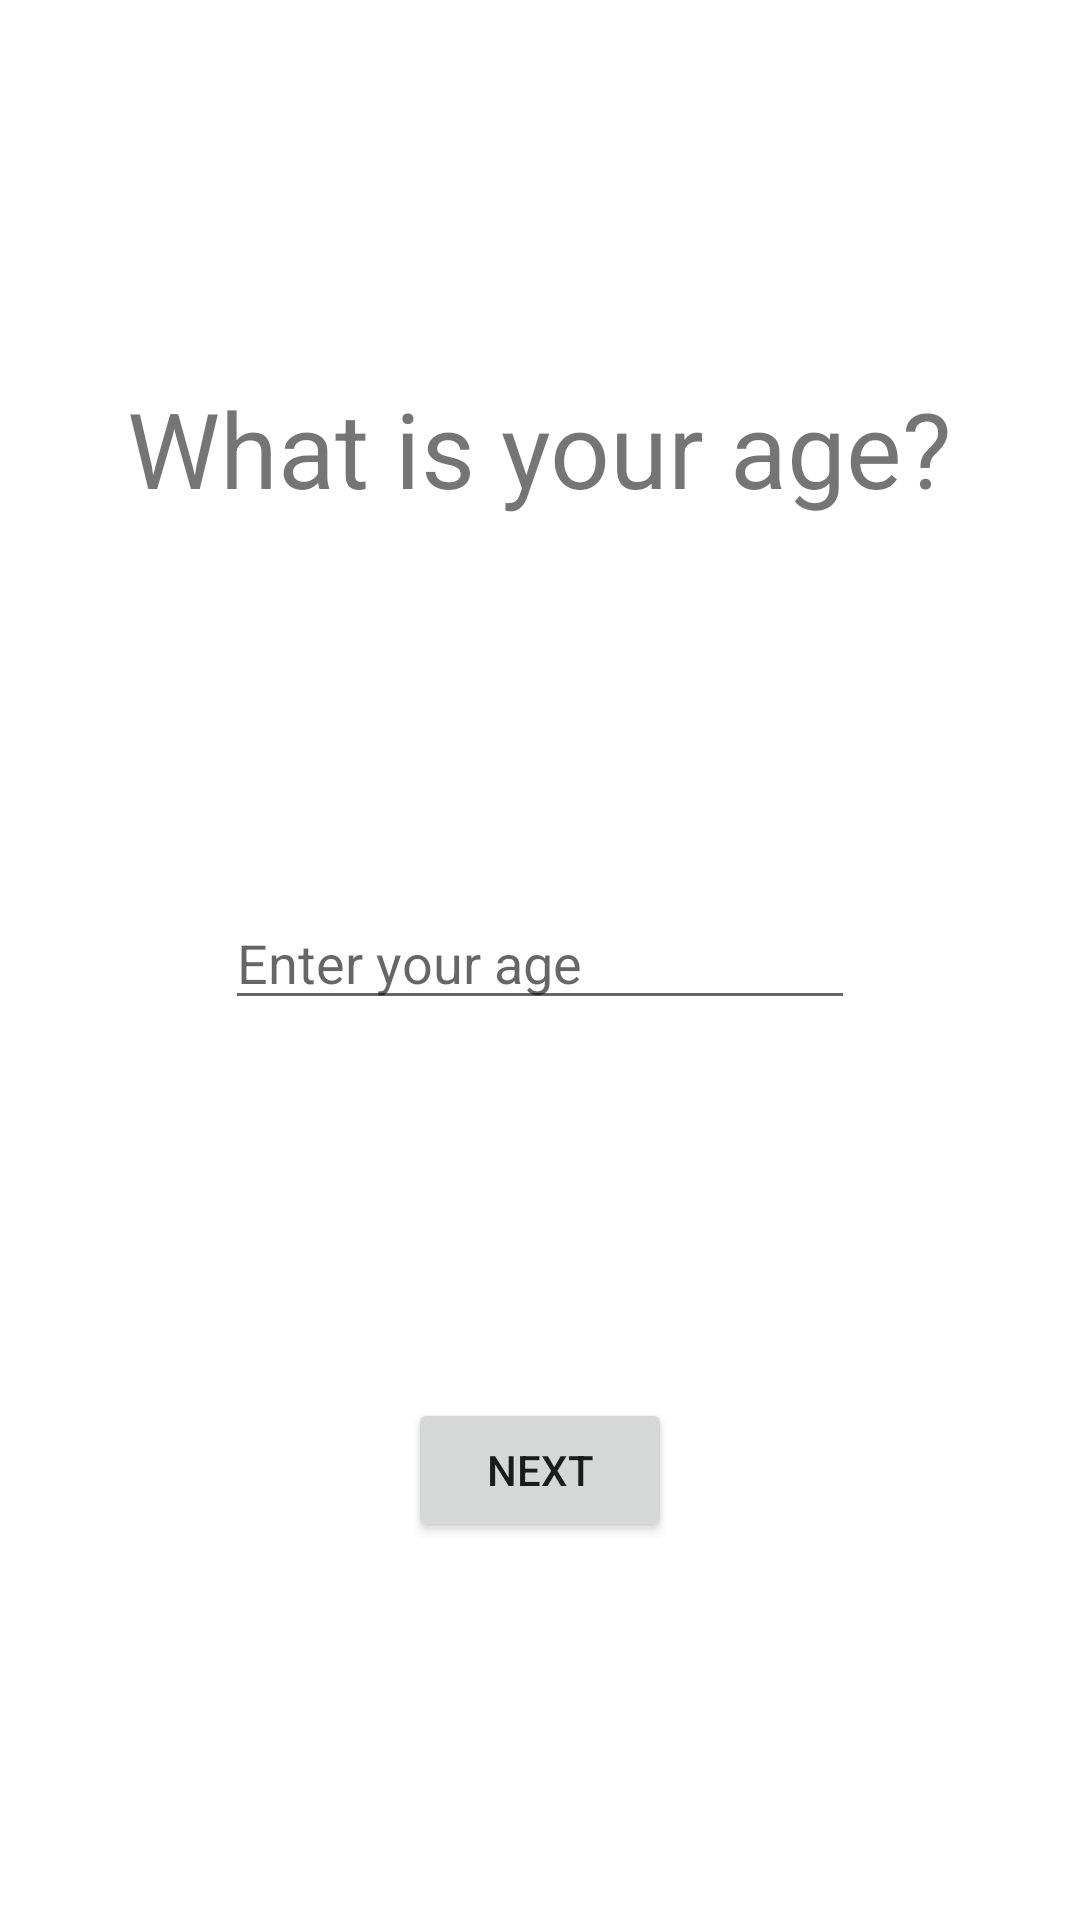

The Android layout XML behind this screen, and the referenced resources:
<!-- AndroidManifest.xml: application theme Theme.ShowRecordFragment -->
<!-- res/layout/fragment_get_age.xml -->
<?xml version="1.0" encoding="utf-8"?>
<androidx.constraintlayout.widget.ConstraintLayout xmlns:android="http://schemas.android.com/apk/res/android"
    xmlns:app="http://schemas.android.com/apk/res-auto"
    xmlns:tools="http://schemas.android.com/tools"
    android:layout_width="match_parent"
    android:layout_height="match_parent"
    tools:context=".Fragments.GetAgeFragment">

    <TextView
        android:id="@+id/question2"
        android:layout_width="wrap_content"
        android:layout_height="wrap_content"
        android:text="@string/what_is_your_age"
        android:textSize="35sp"
        app:layout_constraintBottom_toTopOf="@+id/inputAge"
        app:layout_constraintHorizontal_bias="0.5"
        app:layout_constraintLeft_toLeftOf="parent"
        app:layout_constraintRight_toRightOf="parent"
        app:layout_constraintTop_toTopOf="parent" />

    <EditText
        android:id="@+id/inputAge"
        android:layout_width="wrap_content"
        android:layout_height="wrap_content"
        android:ems="10"
        android:hint="@string/enter_your_age"
        android:inputType="number"
        app:layout_constraintBottom_toTopOf="@+id/ageNextBtn"
        app:layout_constraintHorizontal_bias="0.5"
        app:layout_constraintLeft_toLeftOf="parent"
        app:layout_constraintRight_toRightOf="parent"
        app:layout_constraintTop_toBottomOf="@+id/question2"
        android:autofillHints="" />

    <Button
        android:id="@+id/ageNextBtn"
        android:layout_width="wrap_content"
        android:layout_height="wrap_content"
        android:text="@string/next"
        app:layout_constraintBottom_toBottomOf="parent"
        app:layout_constraintHorizontal_bias="0.5"
        app:layout_constraintLeft_toLeftOf="parent"
        app:layout_constraintRight_toRightOf="parent"
        app:layout_constraintTop_toBottomOf="@+id/inputAge" />

</androidx.constraintlayout.widget.ConstraintLayout>
<!-- resources referenced by this layout -->
<resources>
  <string name="enter_your_age">Enter your age</string>
  <string name="next">Next</string>
  <string name="what_is_your_age">What is your age?</string>
  <style name="Theme.ShowRecordFragment" parent="Theme.MaterialComponents.DayNight.DarkActionBar">
          
          <item name="colorPrimary">@color/purple_500</item>
          <item name="colorPrimaryVariant">@color/purple_700</item>
          <item name="colorOnPrimary">@color/white</item>
          
          <item name="colorSecondary">@color/teal_200</item>
          <item name="colorSecondaryVariant">@color/teal_700</item>
          <item name="colorOnSecondary">@color/black</item>
          
          <item name="android:statusBarColor" tools:targetApi="l">?attr/colorPrimaryVariant</item>
          
      </style>
  <!-- not gathered from this repository: default colours our renderer supplied (Android Studio template values) -->
  <color name="purple_500">#FF6200EE</color>
  <color name="purple_700">#FF3700B3</color>
  <color name="teal_200">#FF03DAC5</color>
  <color name="teal_700">#FF018786</color>
  <color name="black">#FF000000</color>
  <color name="white">#FFFFFFFF</color>
</resources>
